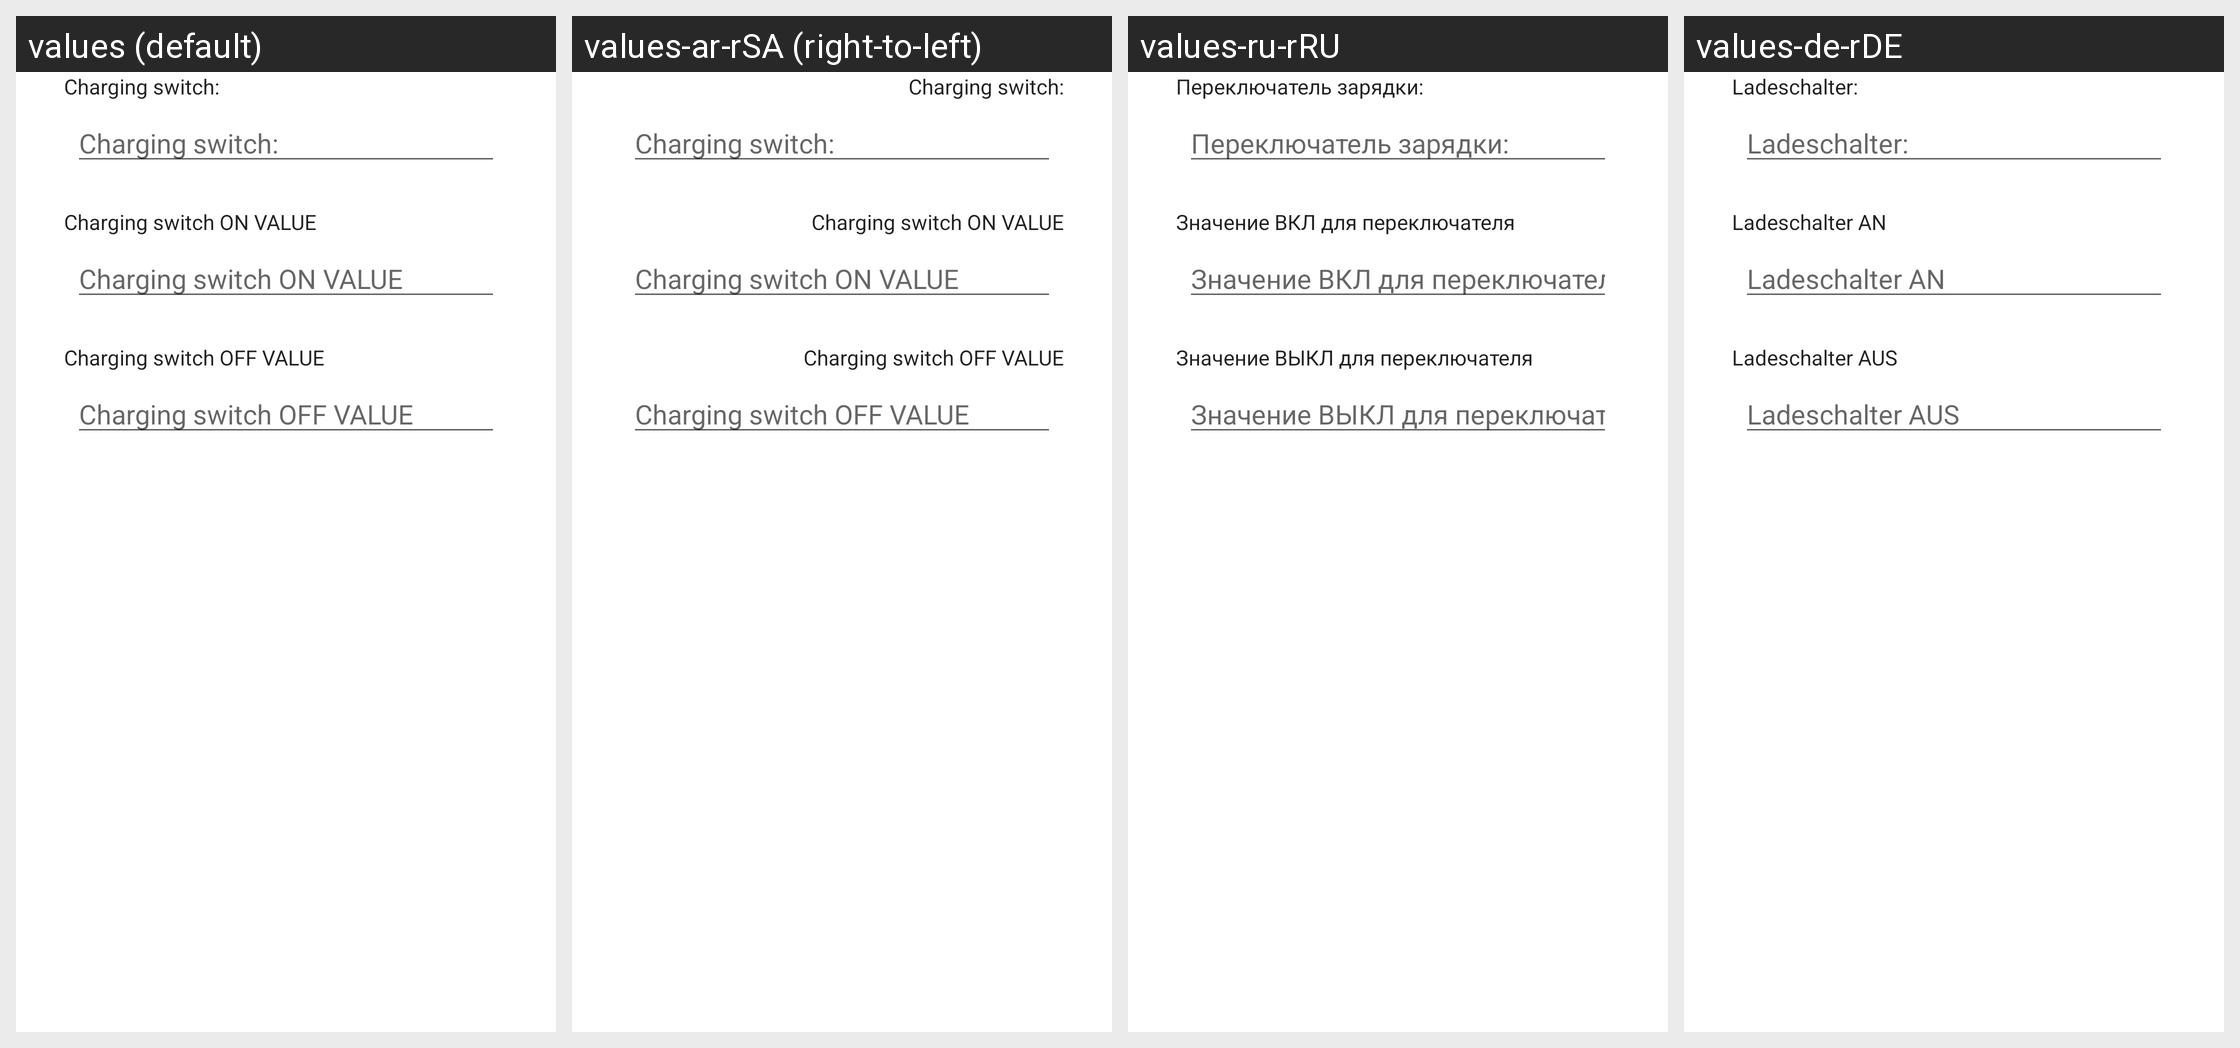

This grid shows one Android layout under several languages. Give, for every string resource on the screen, its name, the default text and each shown locale's text.
Android screen res/layout/add_charging_switch_dialog.xml rendered under 4 locales, left to right: values (default), values-ar-rSA (right-to-left), values-ru-rRU, values-de-rDE. Device: Nexus 5 (rendered at 1080×1920; each locale shown at half size, 540×960, under a caption strip naming it); theme AccaTheme.DayNight.
Other locales in the repository, not shown: values-cs-rCZ, values-el-rGR, values-es-rES, values-fr-rFR, values-hu-rHU, values-in-rID, values-it-rIT, values-ja-rJP, values-ko-rKR, values-nl-rNL, values-pl-rPL, values-pt-rBR, values-ru, values-si-rLK, values-tr-rTR, values-uk-rUA, values-vi-rVN, values-zh-rCN, values-zh-rTW.
Strings drawn on this screen, with the default value and each locale's value (text and hints the layout hard-codes, and strings that could not be matched under every locale, appear in the picture but are not listed):

charging_switch_label
  values: Charging switch:
  values-ar-rSA: Charging switch:  [not translated; the default value is used]
  values-ru-rRU: Переключатель зарядки:
  values-de-rDE: Ladeschalter:

charging_switch_on_value_label
  values: Charging switch ON VALUE
  values-ar-rSA: Charging switch ON VALUE  [not translated; the default value is used]
  values-ru-rRU: Значение ВКЛ для переключателя
  values-de-rDE: Ladeschalter AN

charging_switch_off_value_label
  values: Charging switch OFF VALUE
  values-ar-rSA: Charging switch OFF VALUE  [not translated; the default value is used]
  values-ru-rRU: Значение ВЫКЛ для переключателя
  values-de-rDE: Ladeschalter AUS
